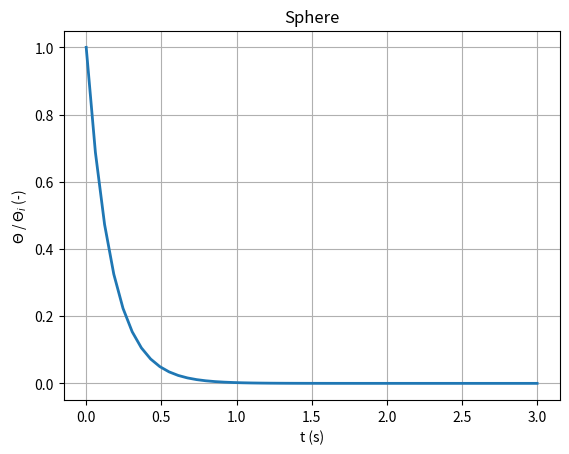
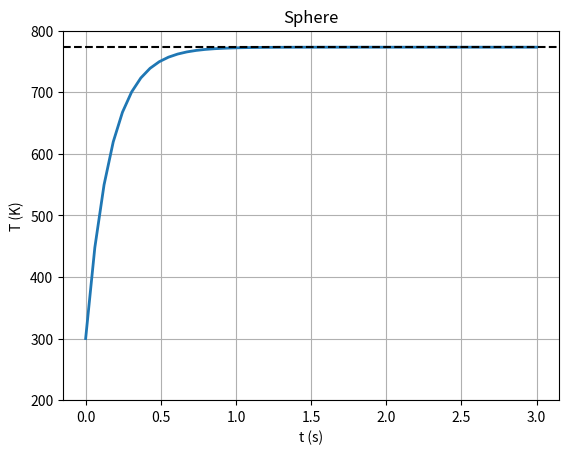

Recreate these plots in Python, in order.
"""
Lumped capacitance method for solid sphere using Biot and Fourier numbers.

Reference:
Bergman, Lavine, Incropera, Dewitt 2011, Ch. 5, pg. 280-286
"""
 
# Modules
# -----------------------------------------------------------------------------

import numpy as np
import matplotlib.pyplot as py

py.close('all')

# Parameters
# -----------------------------------------------------------------------------

h = 375     # convection heat transfer coefficient, W/m^2*K
c = 1500    # specific heat, J/kg*K
k = 0.20    # thermal conductivity, W/m*K
rho = 700   # density, kg/m^3
d = 350e-6  # particle diameter, m (e-6 for microns)

Ti = 300    # initial temperature, K
Tinf = 773  # ambient temperature, K

t = np.linspace(0, 3)   # time range, s

# Calculations for Sphere
# -----------------------------------------------------------------------------

A = np.pi*(d**2)        # surface area sphere pi*D^2, m^2
V = np.pi*(d**3)/6      # volume of sphere pi*D^3/6, m^3

tau = (rho*V*c)/(h*A)   # thermal time constant Eq 5.7, s

Lc = V/A                # characteristic length for sphere, m
Bi = (h*Lc)/k           # Biot number Eq 5.10, (-)

alpha = k/(rho*c)       # thermal diffusivity, m^2/s
Fo = (alpha*t)/(Lc**2)  # Fourier number Eq 5.12, (-)

phi = np.exp(-Bi*Fo)    # dimensionless temperature Eq. 5.13, (-)
T = Tinf+(Ti-Tinf)*phi  # temperature, K

# time for solid to reach some temperature Eq 5.5, s
ts = tau*np.log((Ti-Tinf)/(772-Tinf))

# Print Results
# -----------------------------------------------------------------------------

print('tau (s) = ', tau)
print('Bi (-) = ', Bi)
print('ts (s) = ', ts)

# Plot Results
# -----------------------------------------------------------------------------

py.figure(1)
py.plot(t, phi, lw=2)
py.title('Sphere')
py.ylabel(r'$\Theta$ / $\Theta_i$ (-)')
py.xlabel('t (s)')
py.grid()
py.show()

py.figure(2)
py.plot(t, T, lw=2)
py.axhline(y=773, color='k', linestyle='--')
py.ylim(200,800)
py.title('Sphere')
py.ylabel('T (K)')
py.xlabel('t (s)')
py.grid()
py.show()
